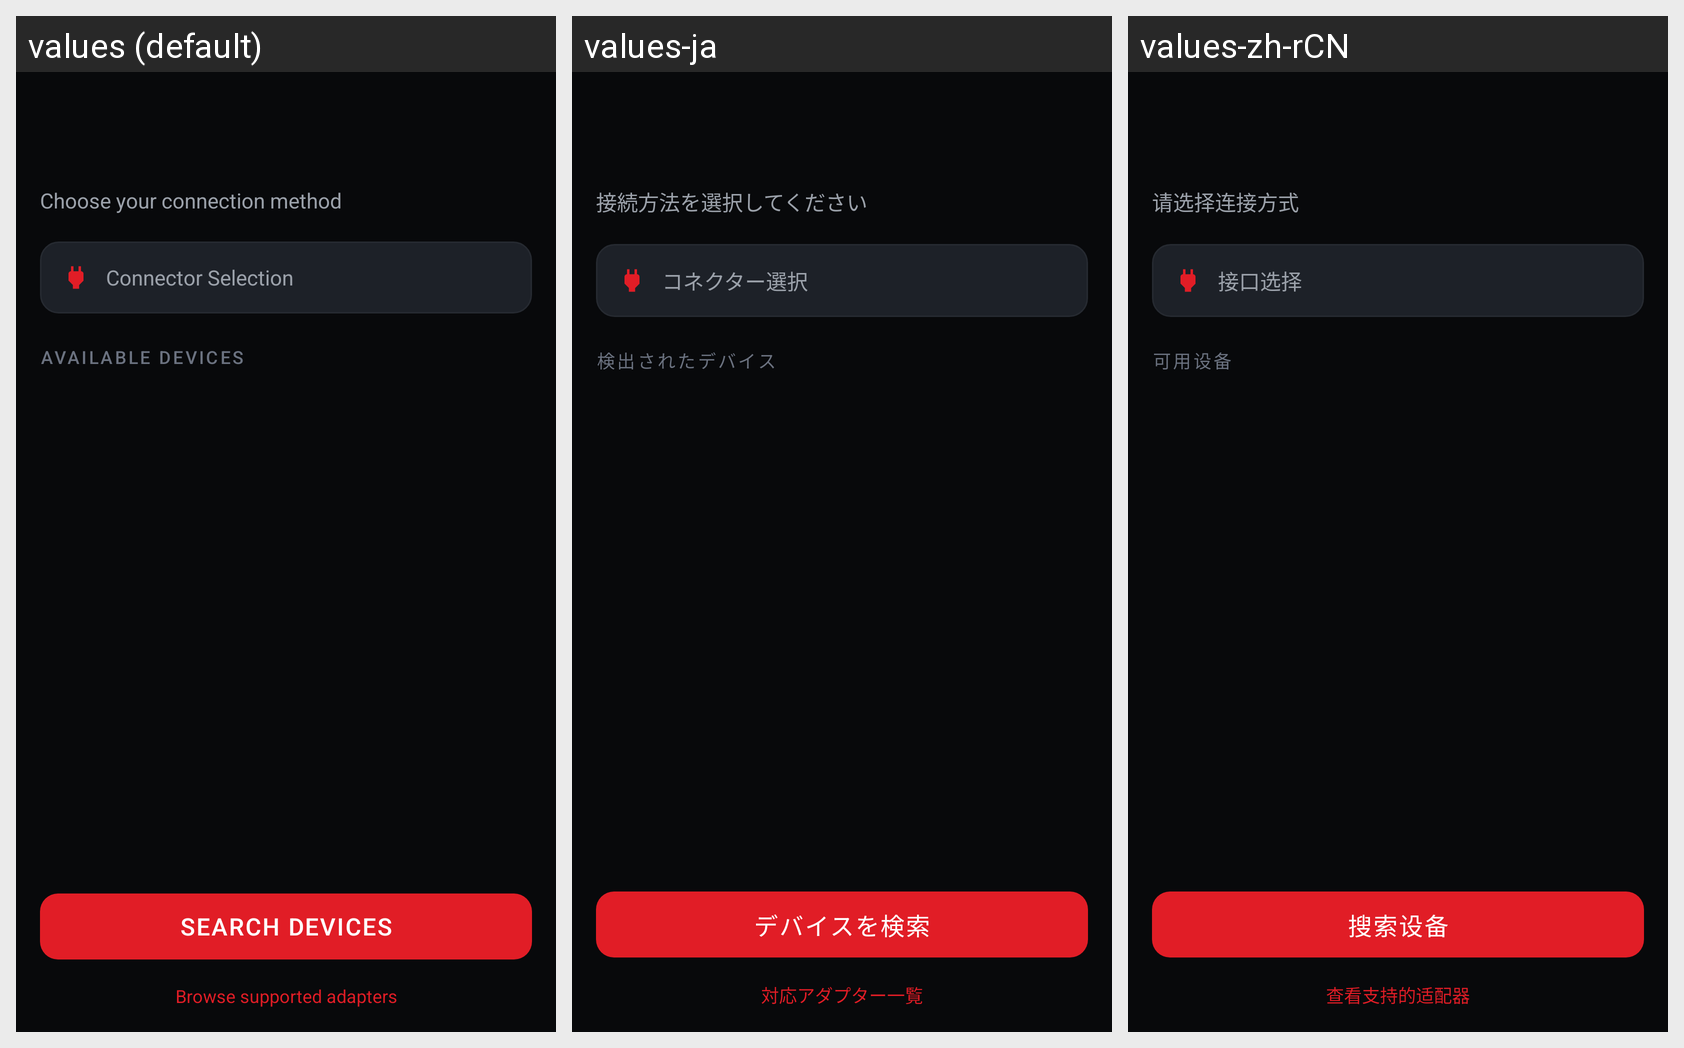

Locale-by-locale string values for the Android screen shown in this grid:
Android screen res/layout/fragment_connect_device.xml rendered under 3 locales, left to right: values (default), values-ja, values-zh-rCN. Device: Nexus 5 (rendered at 1080×1920; each locale shown at half size, 540×960, under a caption strip naming it); theme Theme.Redline.
Strings drawn on this screen, with the default value and each locale's value (text and hints the layout hard-codes, and strings that could not be matched under every locale, appear in the picture but are not listed):

connect_subtitle
  values: Choose your connection method
  values-ja: 接続方法を選択してください
  values-zh-rCN: 请选择连接方式

title_connector_selection
  values: Connector Selection
  values-ja: コネクター選択
  values-zh-rCN: 接口选择

available_devices
  values: Available Devices
  values-ja: 検出されたデバイス
  values-zh-rCN: 可用设备

action_search_devices
  values: Search Devices
  values-ja: デバイスを検索
  values-zh-rCN: 搜索设备

browse_adapter_catalog
  values: Browse supported adapters
  values-ja: 対応アダプター一覧
  values-zh-rCN: 查看支持的适配器
